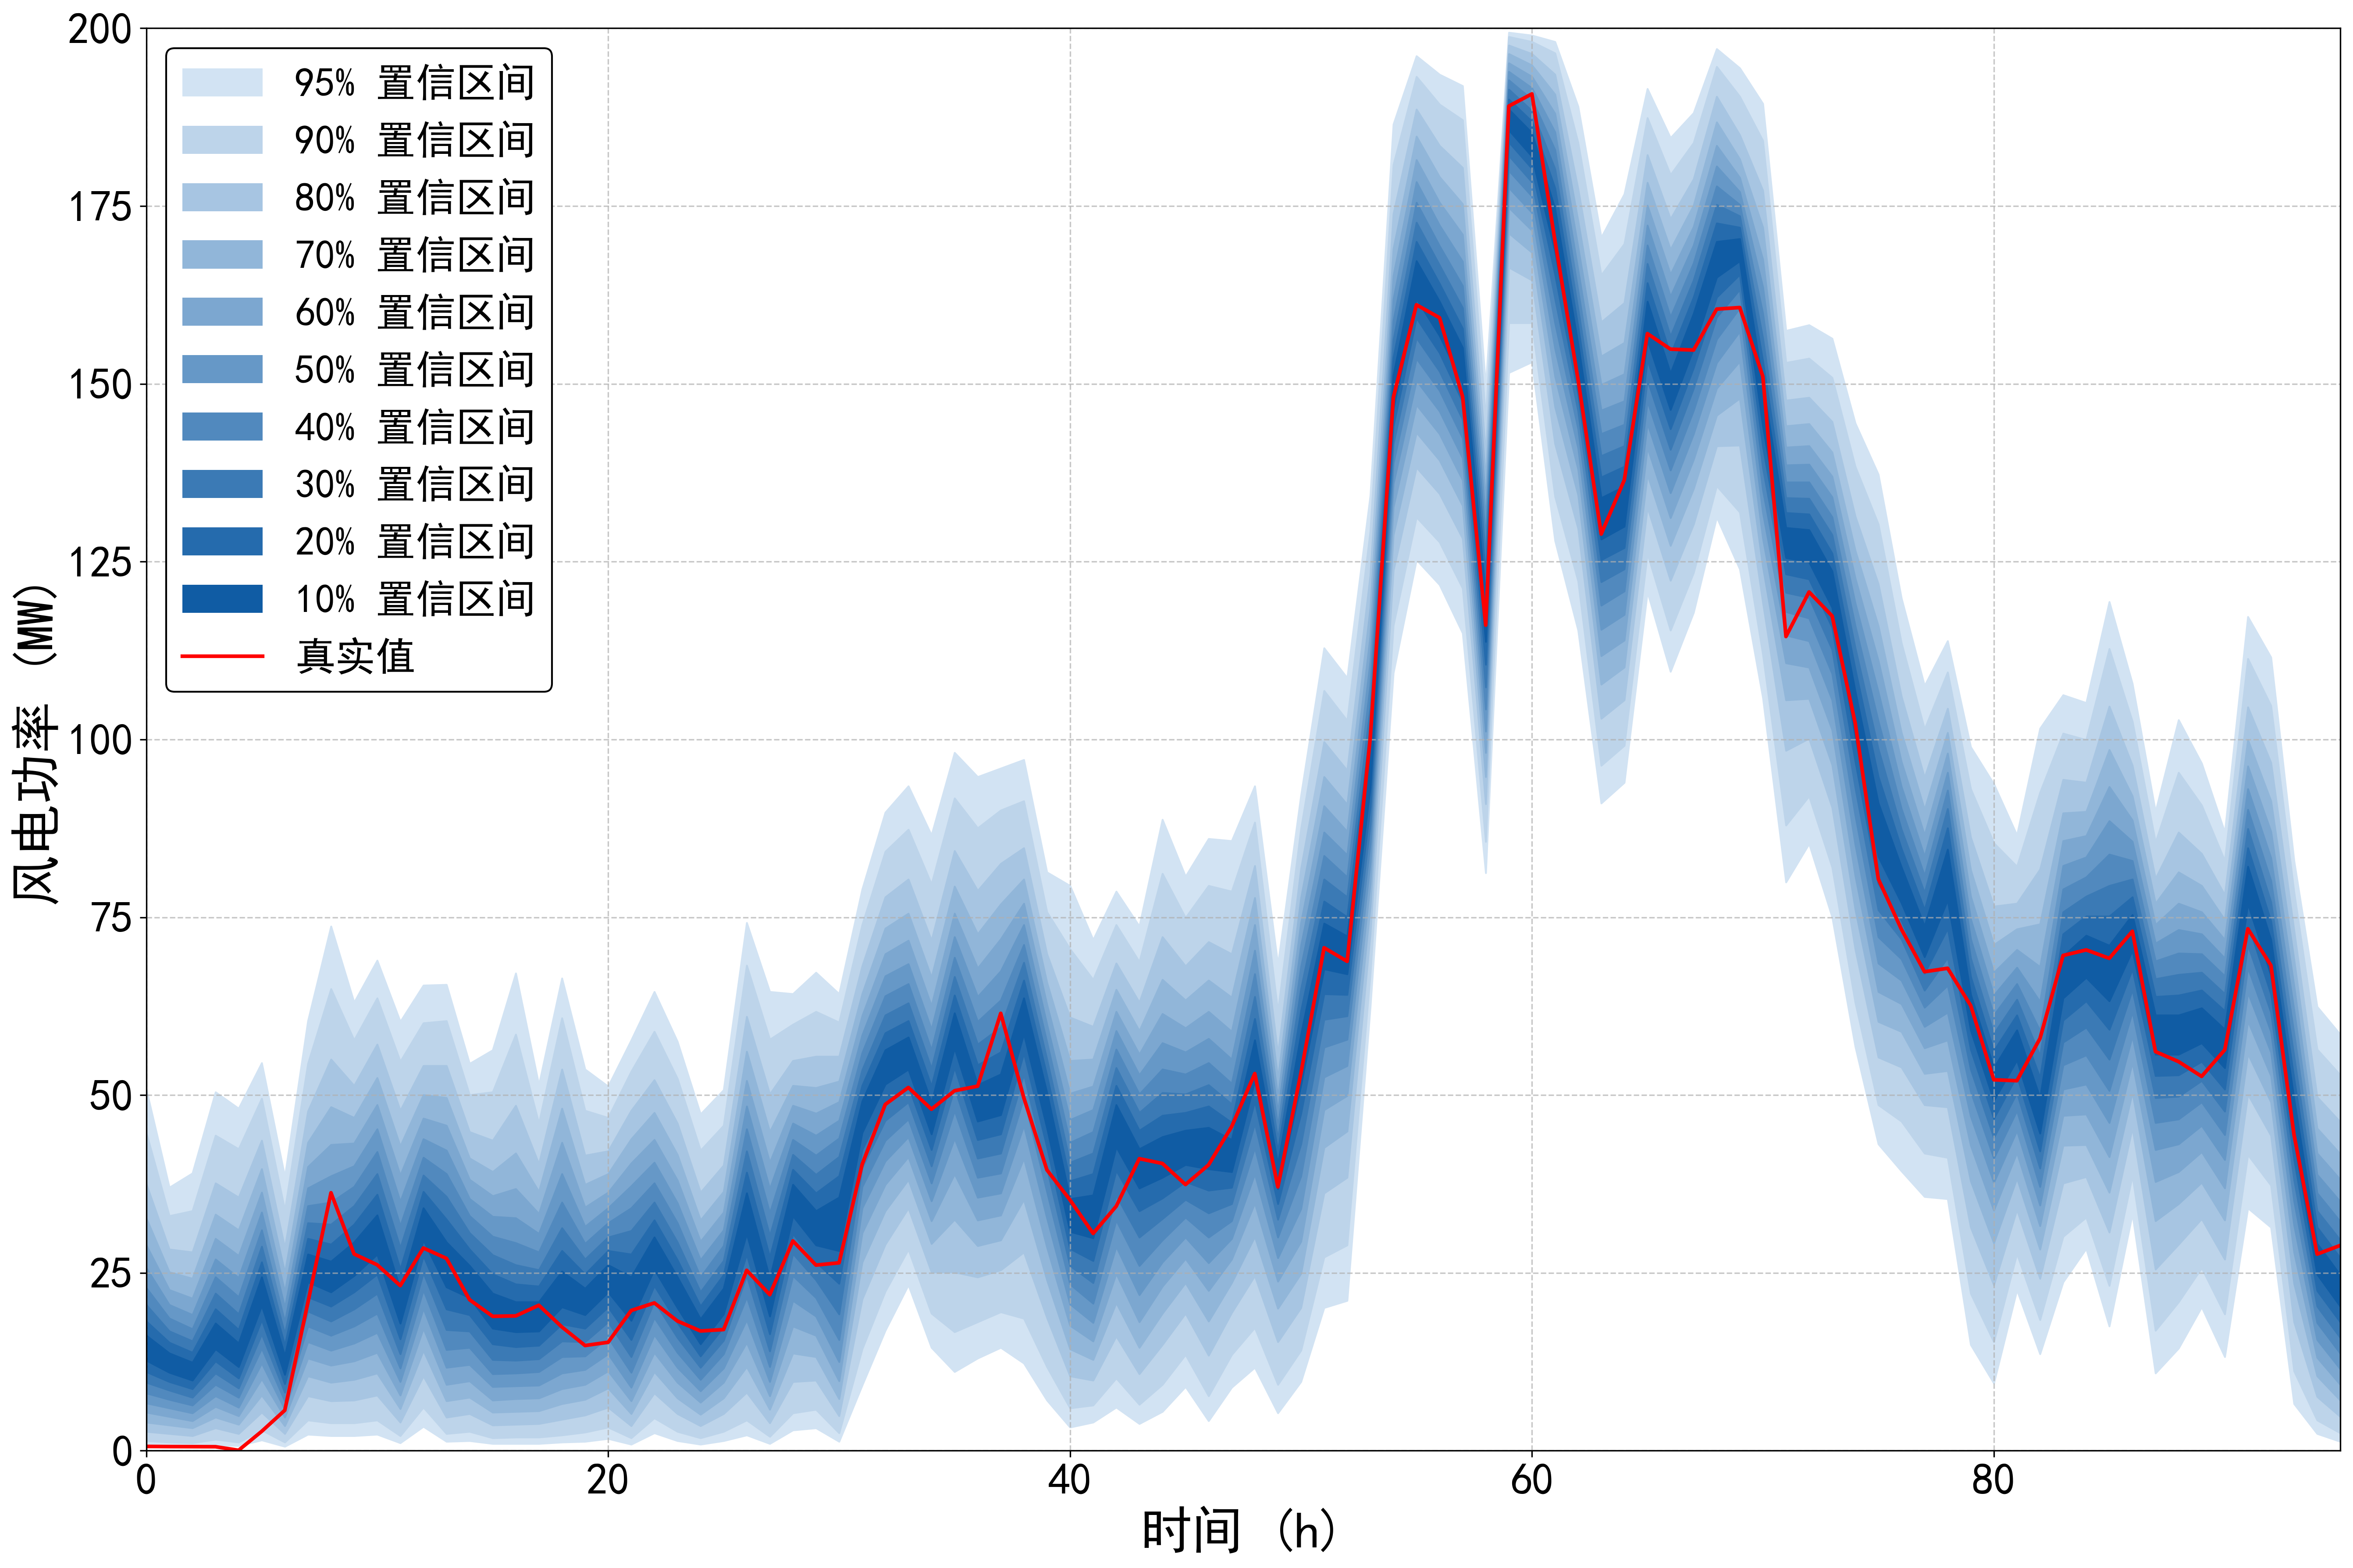

Values plotted in this chart, from the file beside it:
95%up, 95%down, 90%up, 90%down, 80%up, 80%down, 70%up, 70%down, 60%up, 60%down, 50%up, 50%down, 40%up, 40%down, 30%up, 30%down, 20%up, 20%down, 10%up, 10%down, true
50.83, 0.7004, 44.72, 1.401, 37.52, 2.701, 32.72, 4.002, 28.91, 5.403, 25.71, 6.703, 22.91, 8.104, 20.51, 9.605, 18.21, 11.11, 16.21, 12.71, 0.605
37.02, 0.6003, 33.02, 1.201, 28.31, 2.401, 25.11, 3.602, 22.61, 4.802, 20.51, 6.003, 18.61, 7.204, 16.81, 8.504, 15.21, 9.705, 13.71, 11.01, 0.581
39.02, 0.6003, 33.72, 1.101, 27.91, 2.101, 24.21, 3.202, 21.41, 4.202, 19.11, 5.303, 17.11, 6.403, 15.41, 7.504, 13.81, 8.704, 12.41, 9.905, 0.571
50.43, 0.8004, 44.32, 1.601, 37.62, 3.202, 33.22, 4.702, 29.81, 6.203, 26.91, 7.704, 24.41, 9.305, 22.11, 10.91, 19.91, 12.61, 17.91, 14.31, 0.561
48.12, 0.7004, 42.42, 1.201, 35.62, 2.401, 31.02, 3.702, 27.41, 4.902, 24.31, 6.103, 21.61, 7.504, 19.21, 8.804, 17.01, 10.21, 15.11, 11.81, 0.061
54.53, 1.501, 49.52, 2.901, 43.62, 5.403, 39.62, 7.804, 36.32, 10.11, 33.52, 12.31, 31.02, 14.41, 28.71, 16.41, 26.51, 18.41, 24.41, 20.41, 2.724
38.52, 0.6003, 33.82, 1.201, 28.51, 2.401, 25.01, 3.502, 22.31, 4.702, 20.11, 5.803, 18.11, 7.004, 16.41, 8.204, 14.81, 9.405, 13.31, 10.71, 5.684
60.43, 2.301, 54.43, 4.302, 47.72, 7.704, 43.32, 10.51, 39.92, 13.01, 36.92, 15.31, 34.42, 17.51, 32.02, 19.61, 29.81, 21.61, 27.61, 23.71, 20.83
73.74, 2.101, 64.93, 3.902, 55.03, 7.004, 48.32, 9.605, 43.02, 12.01, 38.62, 14.11, 34.92, 16.21, 31.82, 18.21, 29.01, 20.31, 26.61, 22.31, 36.27
63.03, 2.101, 57.73, 3.902, 51.33, 7.104, 46.82, 10.01, 43.22, 12.61, 40.02, 15.11, 37.12, 17.51, 34.42, 19.91, 31.82, 22.31, 29.31, 24.61, 27.66
68.93, 2.301, 63.63, 4.302, 57.13, 7.804, 52.43, 10.91, 48.62, 13.81, 45.22, 16.61, 42.02, 19.31, 38.92, 22.11, 36.02, 24.81, 33.12, 27.61, 26.14
60.33, 1.101, 54.73, 2.101, 47.82, 4.002, 42.82, 5.903, 38.72, 7.804, 35.02, 9.705, 31.62, 11.61, 28.51, 13.61, 25.51, 15.71, 22.71, 17.91, 23.21
65.43, 3.402, 60.13, 6.103, 54.13, 10.51, 50.03, 14.11, 46.72, 17.21, 43.82, 20.01, 41.22, 22.61, 38.72, 25.01, 36.42, 27.41, 34.12, 29.61, 28.5
65.53, 1.301, 60.43, 2.401, 54.13, 4.702, 49.62, 7.004, 45.72, 9.305, 42.22, 11.71, 38.92, 14.21, 35.72, 17.01, 32.52, 19.91, 29.31, 23.01, 27.04
54.43, 1.401, 50.03, 2.701, 44.82, 5.203, 41.12, 7.504, 38.12, 9.805, 35.42, 12.11, 33.02, 14.51, 30.62, 16.81, 28.31, 19.11, 26.01, 21.51, 21.23
56.33, 1.001, 50.43, 1.801, 43.62, 3.602, 39.22, 5.403, 35.82, 7.104, 32.92, 9.005, 30.12, 10.81, 27.51, 12.81, 24.81, 15.01, 22.11, 17.21, 18.9
67.13, 1.001, 58.53, 1.901, 48.52, 3.702, 41.82, 5.503, 36.82, 7.304, 32.72, 9.105, 29.21, 10.91, 26.11, 12.71, 23.41, 14.61, 20.91, 16.71, 18.95
51.43, 1.001, 46.02, 1.901, 40.32, 3.802, 36.42, 5.603, 33.32, 7.404, 30.52, 9.205, 27.91, 11.11, 25.41, 12.91, 23.11, 14.81, 20.91, 16.81, 20.45
66.43, 1.201, 60.83, 2.201, 53.63, 4.402, 48.12, 6.603, 43.32, 8.704, 38.92, 10.91, 34.92, 13.21, 31.32, 15.41, 28.11, 17.81, 25.21, 20.21, 17.39
53.63, 1.301, 47.82, 2.601, 41.52, 5.003, 37.42, 7.204, 34.22, 9.305, 31.52, 11.41, 29.11, 13.31, 26.91, 15.31, 24.81, 17.21, 22.81, 19.11, 14.79
51.23, 1.701, 46.82, 3.302, 42.12, 6.103, 38.92, 8.804, 36.32, 11.21, 34.12, 13.61, 32.02, 15.91, 30.02, 18.11, 28.11, 20.21, 26.11, 22.31, 15.25
57.73, 0.9005, 53.33, 1.801, 47.82, 3.502, 43.82, 5.203, 40.42, 7.004, 37.22, 8.904, 34.12, 11.01, 30.92, 13.21, 27.61, 15.61, 24.41, 18.31, 19.72
64.53, 2.501, 58.93, 4.602, 52.13, 8.104, 47.52, 11.11, 43.72, 13.81, 40.52, 16.31, 37.62, 18.71, 34.92, 21.01, 32.42, 23.21, 30.02, 25.51, 20.78
57.53, 1.401, 52.33, 2.701, 46.02, 5.203, 41.62, 7.404, 38.02, 9.605, 34.82, 11.71, 32.02, 13.81, 29.31, 15.91, 26.81, 18.01, 24.41, 20.11, 18.23
47.32, 0.9005, 42.22, 1.801, 36.32, 3.502, 32.42, 5.103, 29.41, 6.803, 26.81, 8.404, 24.41, 10.01, 22.31, 11.71, 20.31, 13.31, 18.51, 15.01, 16.84
50.73, 1.401, 45.72, 2.701, 40.12, 5.203, 36.42, 7.404, 33.52, 9.605, 31.02, 11.61, 28.81, 13.61, 26.71, 15.51, 24.71, 17.41, 22.81, 19.21, 17.04
74.24, 2.201, 68.23, 4.302, 61.03, 8.204, 56.13, 11.81, 52.03, 15.21, 48.42, 18.41, 45.22, 21.61, 42.12, 24.61, 39.12, 27.61, 36.22, 30.52, 25.36
64.53, 1.001, 57.83, 2.001, 50.13, 3.902, 44.82, 5.803, 40.52, 7.704, 36.82, 9.705, 33.42, 11.81, 30.22, 14.01, 27.21, 16.41, 24.21, 18.91, 21.94
64.23, 2.901, 59.93, 5.303, 54.83, 9.705, 51.33, 13.71, 48.52, 17.51, 46.02, 21.11, 43.72, 24.61, 41.62, 27.71, 39.52, 30.52, 37.42, 33.02, 29.49
67.23, 3.202, 61.73, 5.803, 55.43, 9.905, 51.03, 13.21, 47.42, 16.21, 44.32, 18.91, 41.52, 21.51, 38.82, 24.01, 36.22, 26.51, 33.72, 28.91, 26.1
64.23, 1.301, 60.23, 2.501, 55.43, 4.902, 51.93, 7.304, 49.02, 9.805, 46.42, 12.51, 43.92, 15.61, 41.32, 19.21, 38.62, 23.51, 35.62, 28.11, 26.42
78.94, 9.205, 73.94, 14.31, 68.13, 21.31, 64.23, 26.51, 61.13, 30.62, 58.43, 34.12, 55.93, 37.12, 53.53, 39.82, 51.33, 42.32, 49.12, 44.72, 40.26
89.74, 16.91, 84.24, 22.41, 77.84, 29.01, 73.44, 33.72, 69.83, 37.42, 66.73, 40.72, 63.93, 43.62, 61.23, 46.42, 58.73, 49.02, 56.33, 51.53, 48.69
93.45, 23.31, 87.34, 28.31, 80.34, 34.12, 75.54, 38.12, 71.74, 41.32, 68.43, 44.12, 65.63, 46.62, 62.93, 49.02, 60.43, 51.33, 58.13, 53.63, 51.07
86.54, 14.51, 79.64, 19.31, 71.74, 25.11, 66.53, 29.11, 62.53, 32.32, 59.23, 35.12, 56.33, 37.62, 53.73, 40.02, 51.23, 42.32, 48.92, 44.52, 48.02
98.15, 11.11, 91.75, 16.71, 84.34, 25.11, 79.34, 32.52, 75.54, 38.92, 72.24, 43.92, 69.33, 47.82, 66.63, 51.03, 64.03, 53.93, 61.53, 56.63, 50.61
94.75, 13.01, 87.54, 18.11, 78.74, 24.41, 72.64, 28.81, 67.83, 32.42, 63.83, 35.62, 60.33, 38.42, 57.13, 41.12, 54.23, 43.72, 51.43, 46.32, 51.26
95.95, 14.51, 90.05, 19.51, 82.54, 25.41, 76.84, 29.61, 71.94, 33.12, 67.43, 36.22, 63.33, 39.02, 59.53, 41.82, 56.03, 44.52, 52.93, 47.22, 61.5
97.15, 12.31, 91.35, 18.61, 84.74, 27.91, 80.34, 35.32, 76.94, 41.12, 73.94, 45.72, 71.14, 49.62, 68.63, 52.93, 66.13, 55.93, 63.63, 58.63, 49.62
81.34, 7.104, 75.74, 11.81, 69.83, 18.71, 65.83, 24.01, 62.73, 28.61, 59.93, 32.72, 57.43, 36.42, 55.03, 39.72, 52.73, 42.72, 50.33, 45.42, 39.48
79.44, 3.302, 70.54, 6.003, 60.93, 10.51, 54.83, 14.31, 50.23, 17.61, 46.52, 20.61, 43.32, 23.41, 40.52, 26.01, 37.92, 28.41, 35.42, 30.82, 35.26
71.84, 4.002, 66.23, 6.403, 59.63, 9.905, 55.03, 12.81, 51.23, 15.41, 47.92, 18.01, 44.82, 20.71, 41.82, 23.61, 38.92, 26.71, 35.92, 29.91, 30.55
78.64, 6.103, 73.94, 10.21, 68.53, 16.11, 64.83, 20.81, 61.73, 24.91, 59.03, 28.71, 56.43, 32.42, 53.83, 35.92, 51.33, 39.42, 48.62, 42.72, 34.37
73.74, 3.802, 68.73, 6.503, 63.03, 10.81, 59.03, 14.51, 55.73, 18.11, 52.83, 21.91, 50.13, 26.01, 47.52, 30.02, 45.02, 33.72, 42.42, 36.92, 41.06
88.74, 5.503, 81.14, 9.305, 72.24, 14.91, 66.23, 19.31, 61.43, 23.11, 57.33, 26.51, 53.63, 29.61, 50.33, 32.62, 47.12, 35.52, 44.12, 38.42, 40.39
80.74, 9.005, 74.94, 13.51, 68.13, 19.31, 63.33, 23.61, 59.43, 27.01, 56.03, 30.02, 52.93, 32.82, 50.13, 35.32, 47.52, 37.82, 45.02, 40.22, 37.42
86.04, 4.202, 79.44, 7.704, 71.54, 13.41, 66.13, 18.21, 61.73, 22.51, 57.93, 26.41, 54.53, 30.02, 51.43, 33.42, 48.42, 36.62, 45.42, 39.62, 40.19
85.74, 8.904, 78.64, 13.51, 69.83, 19.41, 63.73, 23.61, 58.93, 26.91, 55.03, 29.81, 51.63, 32.32, 48.72, 34.72, 46.12, 37.02, 43.72, 39.22, 45.58
93.45, 11.71, 88.34, 17.31, 82.24, 24.61, 77.74, 30.12, 73.94, 34.82, 70.34, 38.92, 67.03, 42.62, 63.83, 46.02, 60.73, 49.12, 57.73, 52.03, 53.03
68.33, 5.303, 61.73, 9.305, 55.73, 15.31, 52.33, 20.01, 49.72, 23.81, 47.62, 27.11, 45.62, 30.02, 43.82, 32.52, 42.12, 34.72, 40.32, 36.82, 37.09
92.15, 9.705, 87.44, 14.11, 81.84, 20.11, 77.74, 24.91, 74.24, 29.41, 71.04, 34.02, 68.03, 38.62, 64.93, 43.12, 61.83, 47.42, 58.53, 51.43, 53.12
112.9, 20.11, 106.9, 27.21, 99.65, 36.22, 94.75, 42.62, 90.65, 47.92, 86.94, 52.53, 83.64, 56.73, 80.34, 60.63, 77.24, 64.23, 74.14, 67.73, 70.72
108.7, 21.11, 102.7, 28.91, 95.65, 38.42, 90.85, 44.92, 87.04, 49.92, 83.74, 54.13, 80.64, 57.83, 77.84, 61.13, 75.04, 64.13, 72.34, 67.03, 68.81
134.3, 62.33, 129.3, 67.03, 123.1, 72.64, 118.5, 76.54, 114.6, 79.84, 111, 82.74, 107.7, 85.44, 104.5, 88.04, 101.5, 90.65, 98.55, 93.25, 100.2
186.5, 109.4, 180.8, 116.1, 173.9, 123.8, 169, 128.8, 165.2, 132.7, 161.9, 136, 158.9, 138.9, 156.2, 141.6, 153.7, 144.1, 151.2, 146.5, 148.1
196.1, 125.3, 193.2, 131.3, 188.6, 138.3, 184.8, 143.2, 181.5, 147.1, 178.4, 150.5, 175.5, 153.6, 172.7, 156.5, 170, 159.3, 167.3, 162, 161.1
193.5, 121.8, 189.3, 127.8, 183.5, 134.6, 179.1, 139.3, 175.5, 143, 172.3, 146.2, 169.4, 149.1, 166.7, 151.8, 164.1, 154.4, 161.6, 156.8, 159.3
191.9, 115, 187.1, 121.3, 180.4, 128.3, 175.3, 132.9, 171, 136.5, 167.2, 139.6, 163.8, 142.4, 160.7, 145, 157.8, 147.5, 155.1, 150, 148.2
149.6, 81.24, 145.1, 85.64, 140.1, 90.95, 136.6, 94.75, 133.7, 98.15, 131, 101.2, 128.4, 104.3, 125.8, 107.4, 123.1, 110.6, 120.1, 113.8, 116.1
199.4, 151.6, 198.8, 158.6, 197.6, 166.4, 196.4, 171.2, 195.1, 174.8, 193.9, 177.6, 192.7, 180, 191.4, 182.1, 190, 184, 188.6, 185.7, 189.1
... 36 more rows
